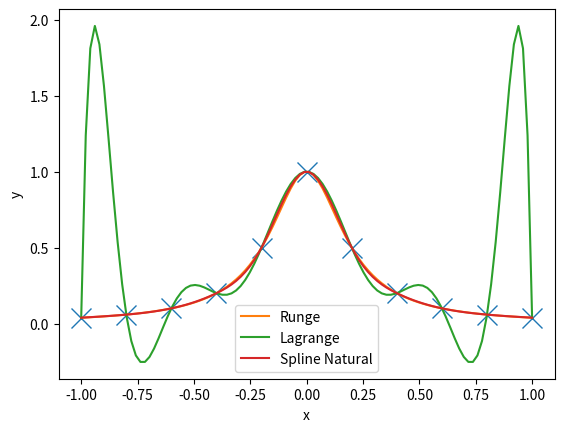

Generate this figure with matplotlib:
import numpy as np
import matplotlib.pyplot as plt
from scipy.interpolate import lagrange, CubicSpline


def runge(x):
    return 1 / (1 + 25 * x**2)


x = np.linspace(-1, 1, 11)
y = runge(x)

x_to_plot = np.linspace(-1, 1, 100)
lagrange_poly = lagrange(x, y)
spline = CubicSpline(x, y, bc_type='natural')

plt.clf()
plt.plot(x, y, 'x', ms=15)
plt.plot(x_to_plot, runge(x_to_plot), label='Runge')
plt.plot(x_to_plot, lagrange_poly(x_to_plot), label='Lagrange')
plt.plot(x_to_plot, spline(x_to_plot), label='Spline Natural')


plt.xlabel('x')
plt.ylabel('y')
plt.legend()
plt.show()